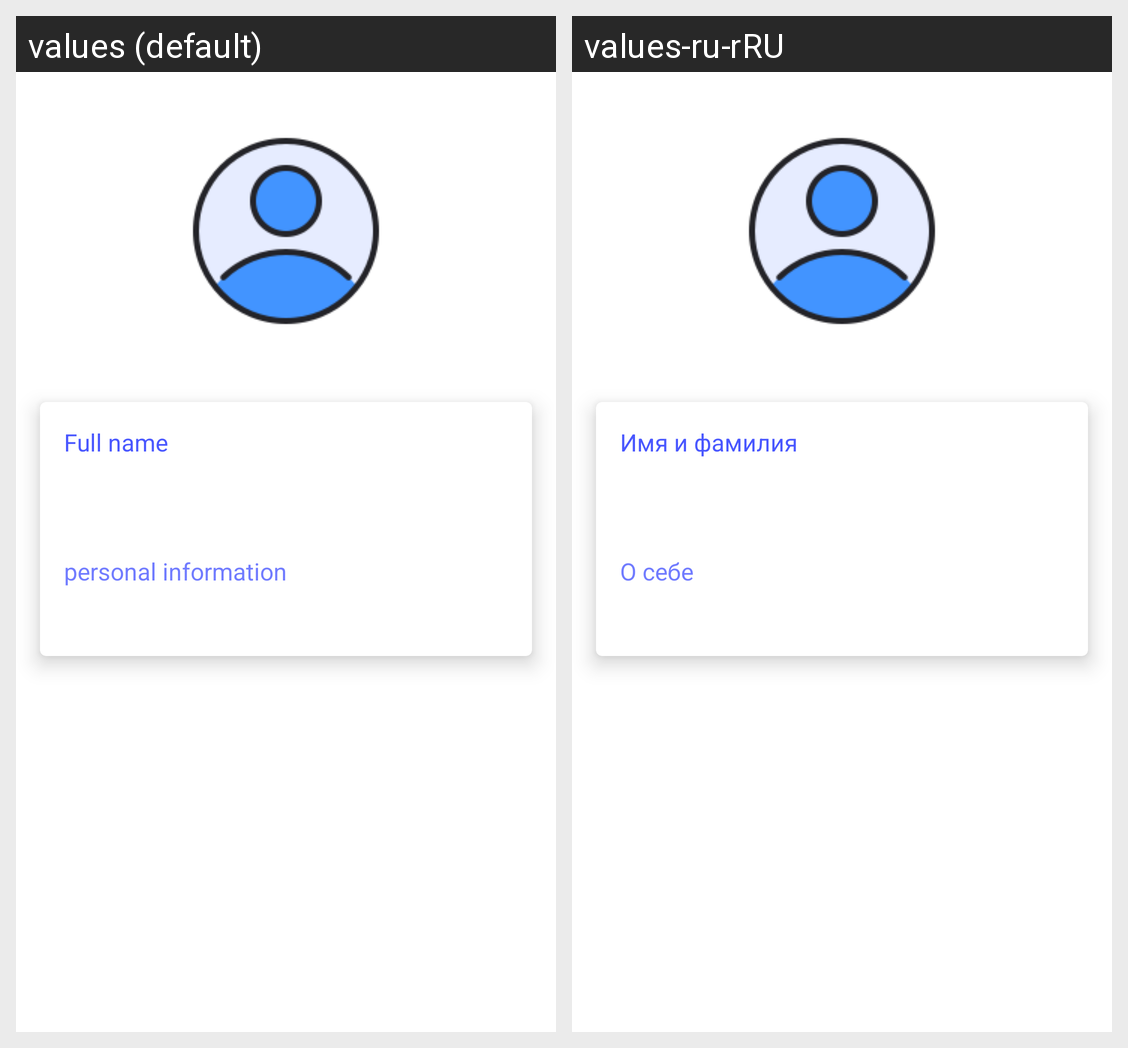

For this localized Android screen grid, give each drawn string resource with its value in every locale shown.
Android screen res/layout/fragment_profile.xml rendered under 2 locales, left to right: values (default), values-ru-rRU. Device: Nexus 5 (rendered at 1080×1920; each locale shown at half size, 540×960, under a caption strip naming it); theme Theme.MypeKotlin.
Strings drawn on this screen, with the default value and each locale's value (text and hints the layout hard-codes, and strings that could not be matched under every locale, appear in the picture but are not listed):

full_name_text_view
  values: Full name
  values-ru-rRU: Имя и фамилия

personal_information_text_view
  values: personal information
  values-ru-rRU: О себе
